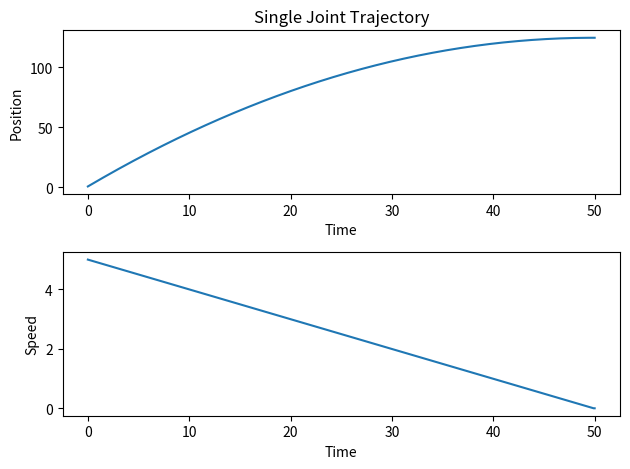

Python code for this plot:
import matplotlib.pyplot as plt
import numpy as np

# Parameters
max_speed = 10.0
acceleration = 0.1
target_position = 10.0
initial_speed = 5.0  # Starting speed set to 5

# Calculate time points with finer resolution
dt = 0.1
time_points = np.arange(0, 100, dt)

# Initialize arrays
positions = []
speeds = []
current_speed = initial_speed  # Set initial speed to 5
current_pos = 0

# Generate trajectory with acceleration and deceleration
for t in time_points:
    distance_to_stop = current_speed**2 / (2 * acceleration)
    distance_remaining = target_position - current_pos
    
    if distance_remaining > distance_to_stop:
        if current_speed < max_speed:
            current_speed = min(current_speed + acceleration * dt, max_speed)
    else:
        current_speed = max(current_speed - acceleration * dt, 0)
    
    current_pos += current_speed * dt
    
    positions.append(current_pos)
    speeds.append(current_speed)
    
    if current_pos >= target_position and current_speed == 0:
        break

# Trim arrays to actual movement time
time_points = time_points[:len(positions)]

# Plot results
plt.subplot(2, 1, 1)
plt.plot(time_points, positions)
plt.xlabel('Time')
plt.ylabel('Position')
plt.title('Single Joint Trajectory')

plt.subplot(2, 1, 2)
plt.plot(time_points, speeds)
plt.xlabel('Time')
plt.ylabel('Speed')

plt.tight_layout()
plt.show()
